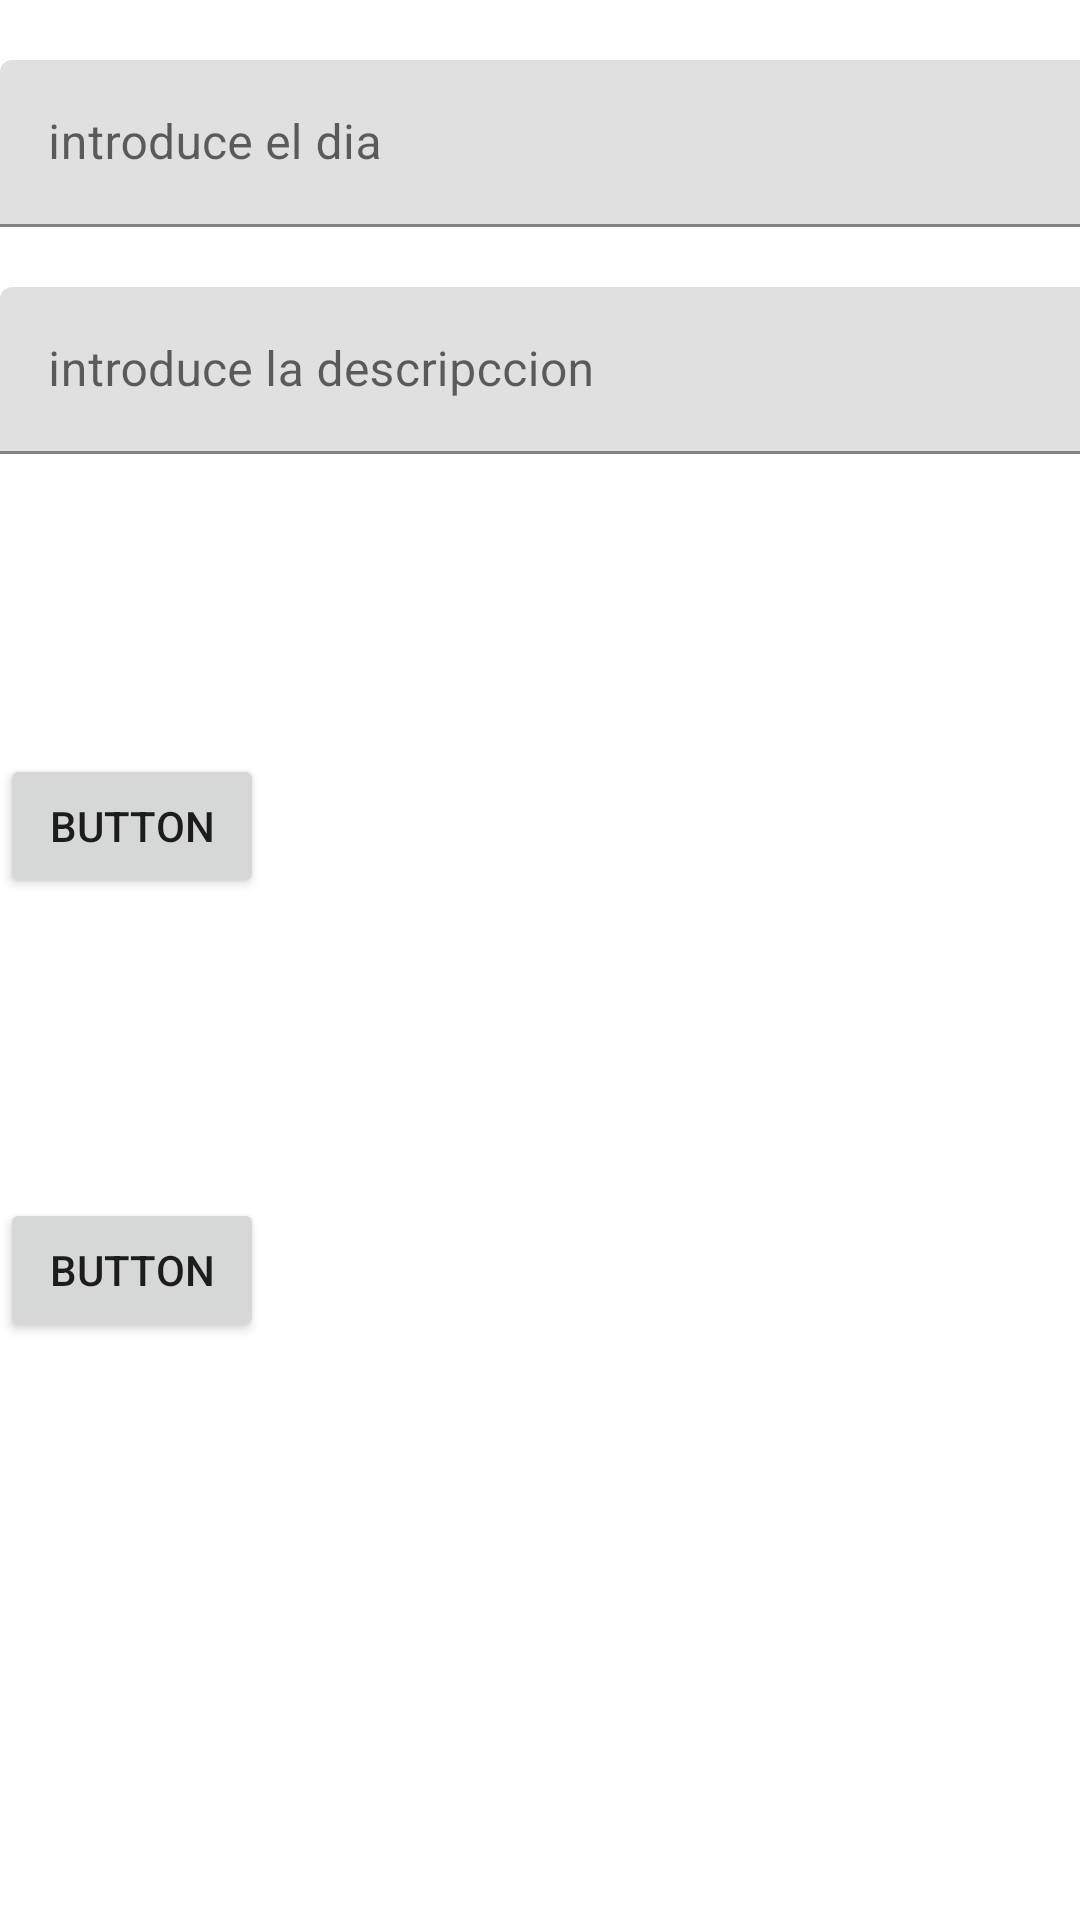

Layout XML and referenced resources for this Android screen:
<!-- AndroidManifest.xml: application theme Theme.AppSQLLiite -->
<!-- res/layout/content_detalle_eventos.xml -->
<?xml version="1.0" encoding="utf-8"?>
<androidx.constraintlayout.widget.ConstraintLayout xmlns:android="http://schemas.android.com/apk/res/android"
    xmlns:app="http://schemas.android.com/apk/res-auto"
    xmlns:tools="http://schemas.android.com/tools"
    android:layout_width="match_parent"
    android:layout_height="match_parent">

    <com.google.android.material.textfield.TextInputLayout
        android:id="@+id/textInputLayout"
        android:layout_width="409dp"
        android:layout_height="wrap_content"
        android:layout_marginTop="20dp"
        app:layout_constraintTop_toTopOf="parent"
        tools:layout_editor_absoluteX="1dp">

        <com.google.android.material.textfield.TextInputEditText
            android:id="@+id/txtdia"
            android:layout_width="match_parent"
            android:layout_height="wrap_content"
            android:hint="introduce el dia" />
    </com.google.android.material.textfield.TextInputLayout>

    <com.google.android.material.textfield.TextInputLayout
        android:id="@+id/textInputLayout2"
        android:layout_width="409dp"
        android:layout_height="wrap_content"
        android:layout_marginTop="20dp"
        app:layout_constraintTop_toBottomOf="@+id/textInputLayout"
        tools:layout_editor_absoluteX="1dp">

        <com.google.android.material.textfield.TextInputEditText
            android:id="@+id/txtDescripcion"
            android:layout_width="match_parent"
            android:layout_height="wrap_content"
            android:hint="introduce la descripccion" />
    </com.google.android.material.textfield.TextInputLayout>

    <Button
        android:id="@+id/button"
        android:layout_width="wrap_content"
        android:layout_height="wrap_content"
        android:layout_marginTop="100dp"
        android:text="Button"
        app:layout_constraintTop_toBottomOf="@+id/textInputLayout2"
        tools:layout_editor_absoluteX="158dp" />

    <Button
        android:id="@+id/button2"
        android:layout_width="wrap_content"
        android:layout_height="wrap_content"
        android:layout_marginTop="100dp"
        android:text="Button"
        app:layout_constraintTop_toBottomOf="@+id/button"
        tools:layout_editor_absoluteX="158dp" />
</androidx.constraintlayout.widget.ConstraintLayout>
<!-- resources referenced by this layout -->
<resources>
  <style name="Theme.AppSQLLiite" parent="Theme.MaterialComponents.DayNight.DarkActionBar">
          
          <item name="colorPrimary">@color/purple_500</item>
          <item name="colorPrimaryVariant">@color/purple_700</item>
          <item name="colorOnPrimary">@color/white</item>
          
          <item name="colorSecondary">@color/teal_200</item>
          <item name="colorSecondaryVariant">@color/teal_700</item>
          <item name="colorOnSecondary">@color/black</item>
          
          <item name="android:statusBarColor" tools:targetApi="l">?attr/colorPrimaryVariant</item>
          
      </style>
  <!-- not gathered from this repository: default colours our renderer supplied (Android Studio template values) -->
  <color name="purple_500">#FF6200EE</color>
  <color name="purple_700">#FF3700B3</color>
  <color name="teal_200">#FF03DAC5</color>
  <color name="teal_700">#FF018786</color>
  <color name="black">#FF000000</color>
  <color name="white">#FFFFFFFF</color>
</resources>
